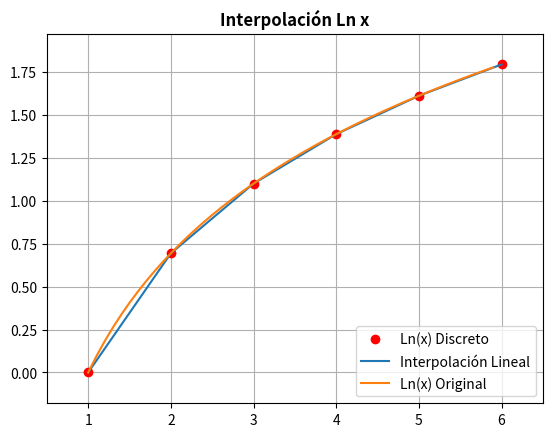

Recreate this plot in Python.
import math
import matplotlib.pyplot as plt
import numpy as np


f = lambda x: math.log(x)


def m(x0, x1):
    fx0 = f(x0)
    fx1 = f(x1)

    return (fx1 - fx0) / (x1 - x0)

def interpol(x0, x1, x):
    fx0 = f(x0)
    fx1 = f(x1)

    fx = fx0 + m(x0,x1) * (x - x0)

    return fx


x = range(1,7)        
fx = []
v_interpol = []
v_ep = np.arange(1,6,0.1)
fep = []        

for xi in x:
    fx.append(f(xi))
    v_interpol.append(interpol(xi, xi+1, xi))

for i in v_ep:
    fep.append(f(i))

plt.figure(u"Gráfica Interpolación Lineal")
plt.title(u"Interpolación Ln x", fontweight="bold")
plt.plot(x,fx, "ro", label= "Ln(x) Discreto")        
plt.plot(x,v_interpol, label=u"Interpolación Lineal", lw=1.5)          
plt.plot(v_ep,fep, label=u"Ln(x) Original", lw=1.5)
plt.legend(loc=4)
plt.margins(y=.1, x=.1)
plt.grid(True)
plt.show()

